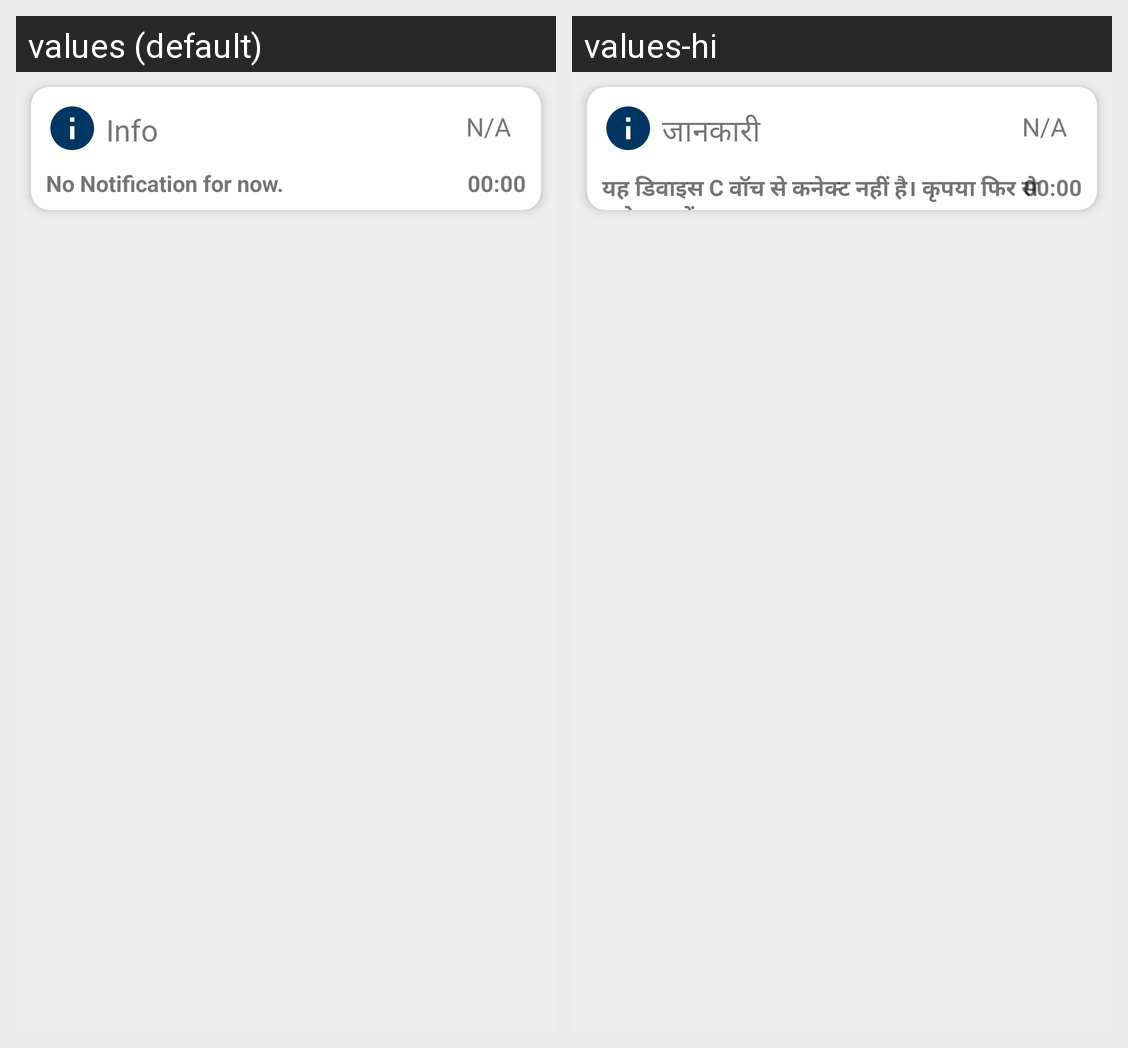

For this localized Android screen grid, give each drawn string resource with its value in every locale shown.
Android screen res/layout/notification_item.xml rendered under 2 locales, left to right: values (default), values-hi. Device: Nexus 5 (rendered at 1080×1920; each locale shown at half size, 540×960, under a caption strip naming it); theme Theme.MaterialComponents.DayNight.NoActionBar.
Strings drawn on this screen, with the default value and each locale's value (text and hints the layout hard-codes, and strings that could not be matched under every locale, appear in the picture but are not listed):

info
  values: Info
  values-hi: जानकारी

notif_content
  values: No Notification for now.
  values-hi: यह डिवाइस C वॉच से कनेक्ट नहीं है। कृपया फिर से कनेक्ट करें।
